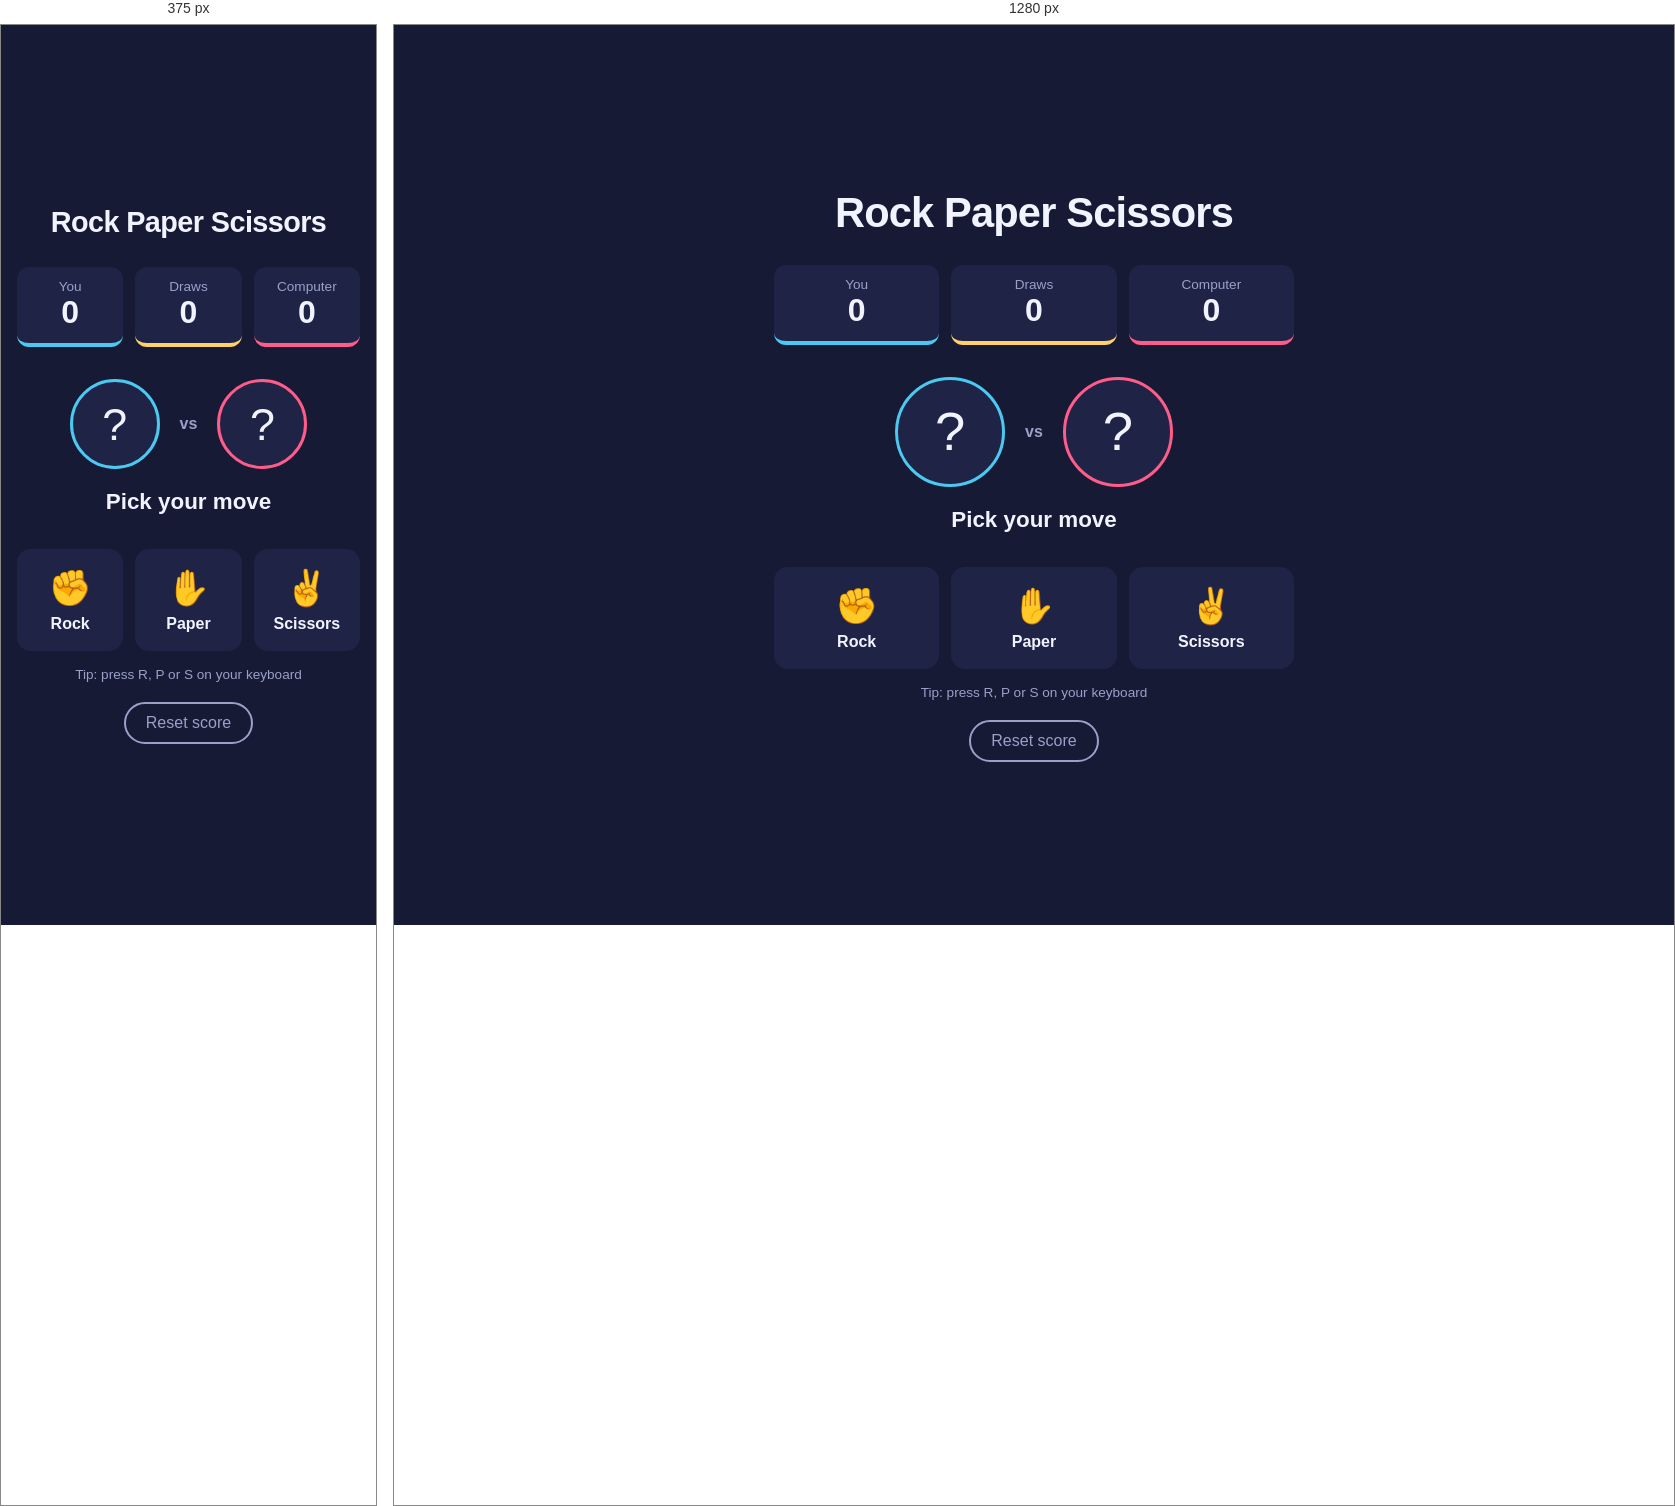
Rendered at 375 px and 1280 px, left to right.

<!-- file: index.html -->
<!DOCTYPE html>
<html lang="en">
<head>
  <meta charset="UTF-8" />
  <meta name="viewport" content="width=device-width, initial-scale=1.0" />
  <title>Rock Paper Scissors</title>

  <link rel="preconnect" href="https://fonts.googleapis.com" />
  <link rel="preconnect" href="https://fonts.gstatic.com" crossorigin />
  <link href="https://fonts.googleapis.com/css2?family=Space+Grotesk:wght@400;600;700&display=swap" rel="stylesheet" />

  <link rel="stylesheet" href="style.css" />
</head>
<body>
  <main class="game">
    <h1>Rock Paper Scissors</h1>

    <section class="scoreboard" aria-label="Scoreboard">
      <div class="score score--player">
        <span class="score__label">You</span>
        <span class="score__value" id="player-score">0</span>
      </div>
      <div class="score score--draw">
        <span class="score__label">Draws</span>
        <span class="score__value" id="draw-score">0</span>
      </div>
      <div class="score score--computer">
        <span class="score__label">Computer</span>
        <span class="score__value" id="computer-score">0</span>
      </div>
    </section>

    <section class="arena" aria-label="Current round">
      <div class="hand" id="player-hand">?</div>
      <span class="vs">vs</span>
      <div class="hand" id="computer-hand">?</div>
    </section>

    <p class="result" id="result" aria-live="polite">Pick your move</p>

    <section class="choices" aria-label="Choose your move">
      <button class="choice" data-choice="rock">
        <span class="choice__icon">✊</span>
        <span class="choice__name">Rock</span>
      </button>
      <button class="choice" data-choice="paper">
        <span class="choice__icon">✋</span>
        <span class="choice__name">Paper</span>
      </button>
      <button class="choice" data-choice="scissors">
        <span class="choice__icon">✌️</span>
        <span class="choice__name">Scissors</span>
      </button>
    </section>

    <p class="hint">Tip: press R, P or S on your keyboard</p>
    <button class="reset" id="reset">Reset score</button>
  </main>

  <script src="script.js"></script>
</body>
</html>

/* @media block from style.css */
@media (max-width: 400px) {
  .hand {
    width: 90px;
    height: 90px;
    font-size: 2.8rem;
  }
}